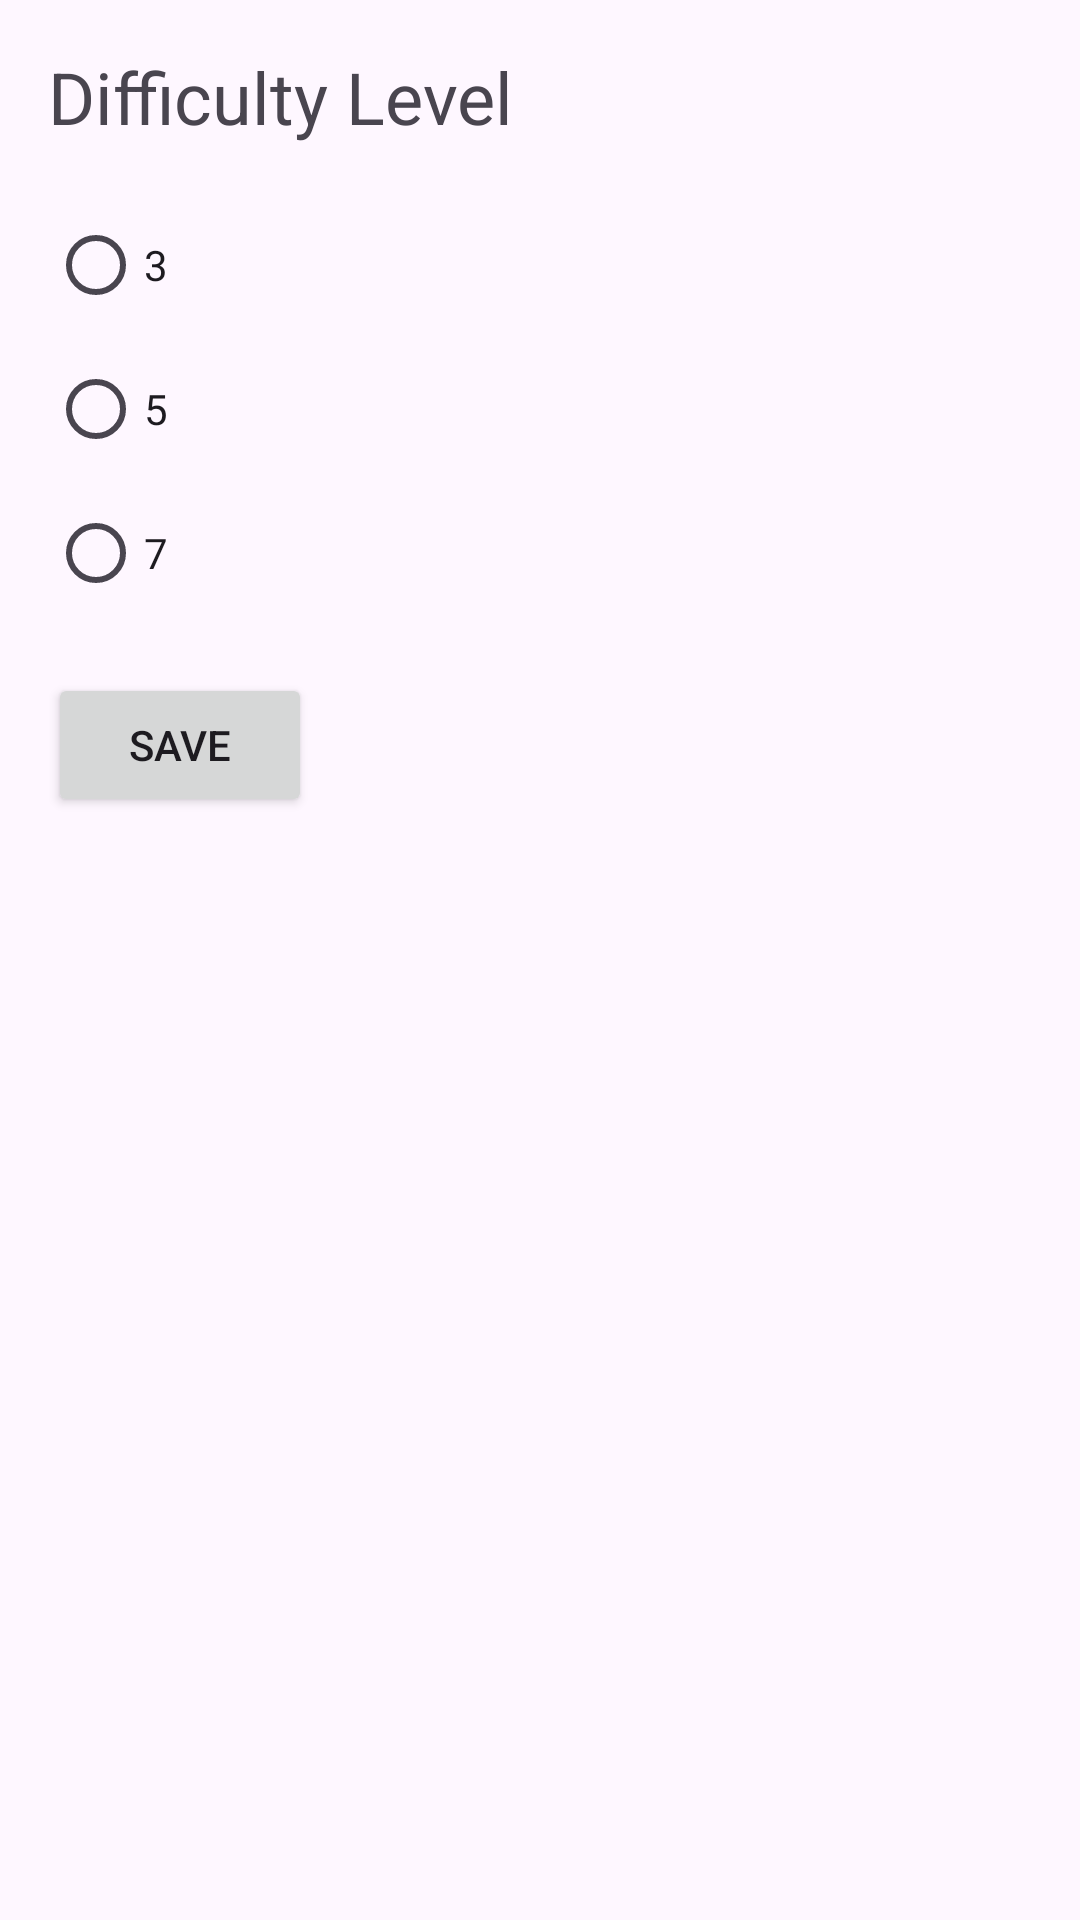

Produce the Android XML layout that renders to this screen, including the resource entries it uses.
<!-- AndroidManifest.xml: application theme Theme.LatihanGamesFragment -->
<!-- res/layout/fragment_setting.xml -->
<?xml version="1.0" encoding="utf-8"?>
<LinearLayout xmlns:android="http://schemas.android.com/apk/res/android"
    android:layout_width="match_parent"
    android:layout_height="match_parent"
    android:orientation="vertical"
    android:padding="16dp">

    <TextView
        android:layout_width="wrap_content"
        android:layout_height="wrap_content"
        android:text="Difficulty Level"
        android:textSize="24sp"
        android:layout_marginBottom="16dp"/>

    <RadioGroup
        android:id="@+id/difficultyGroup"
        android:layout_width="match_parent"
        android:layout_height="wrap_content">

        <RadioButton
            android:id="@+id/jumlah3"
            android:layout_width="wrap_content"
            android:layout_height="wrap_content"
            android:text="3"/>
        <RadioButton
            android:id="@+id/jumlah5"
            android:layout_width="wrap_content"
            android:layout_height="wrap_content"
            android:text="5"/>

        <RadioButton
            android:id="@+id/jumlah7"
            android:layout_width="wrap_content"
            android:layout_height="wrap_content"
            android:text="7"/>
    </RadioGroup>

    <Button
        android:id="@+id/button_save"
        android:layout_width="wrap_content"
        android:layout_height="wrap_content"
        android:text="Save"
        android:layout_marginTop="16dp"/>

</LinearLayout>
<!-- resources referenced by this layout -->
<resources>
  <style name="Theme.LatihanGamesFragment" parent="Base.Theme.LatihanGamesFragment" />
  <style name="Base.Theme.LatihanGamesFragment" parent="Theme.Material3.DayNight.NoActionBar">
          
          
      </style>
</resources>
